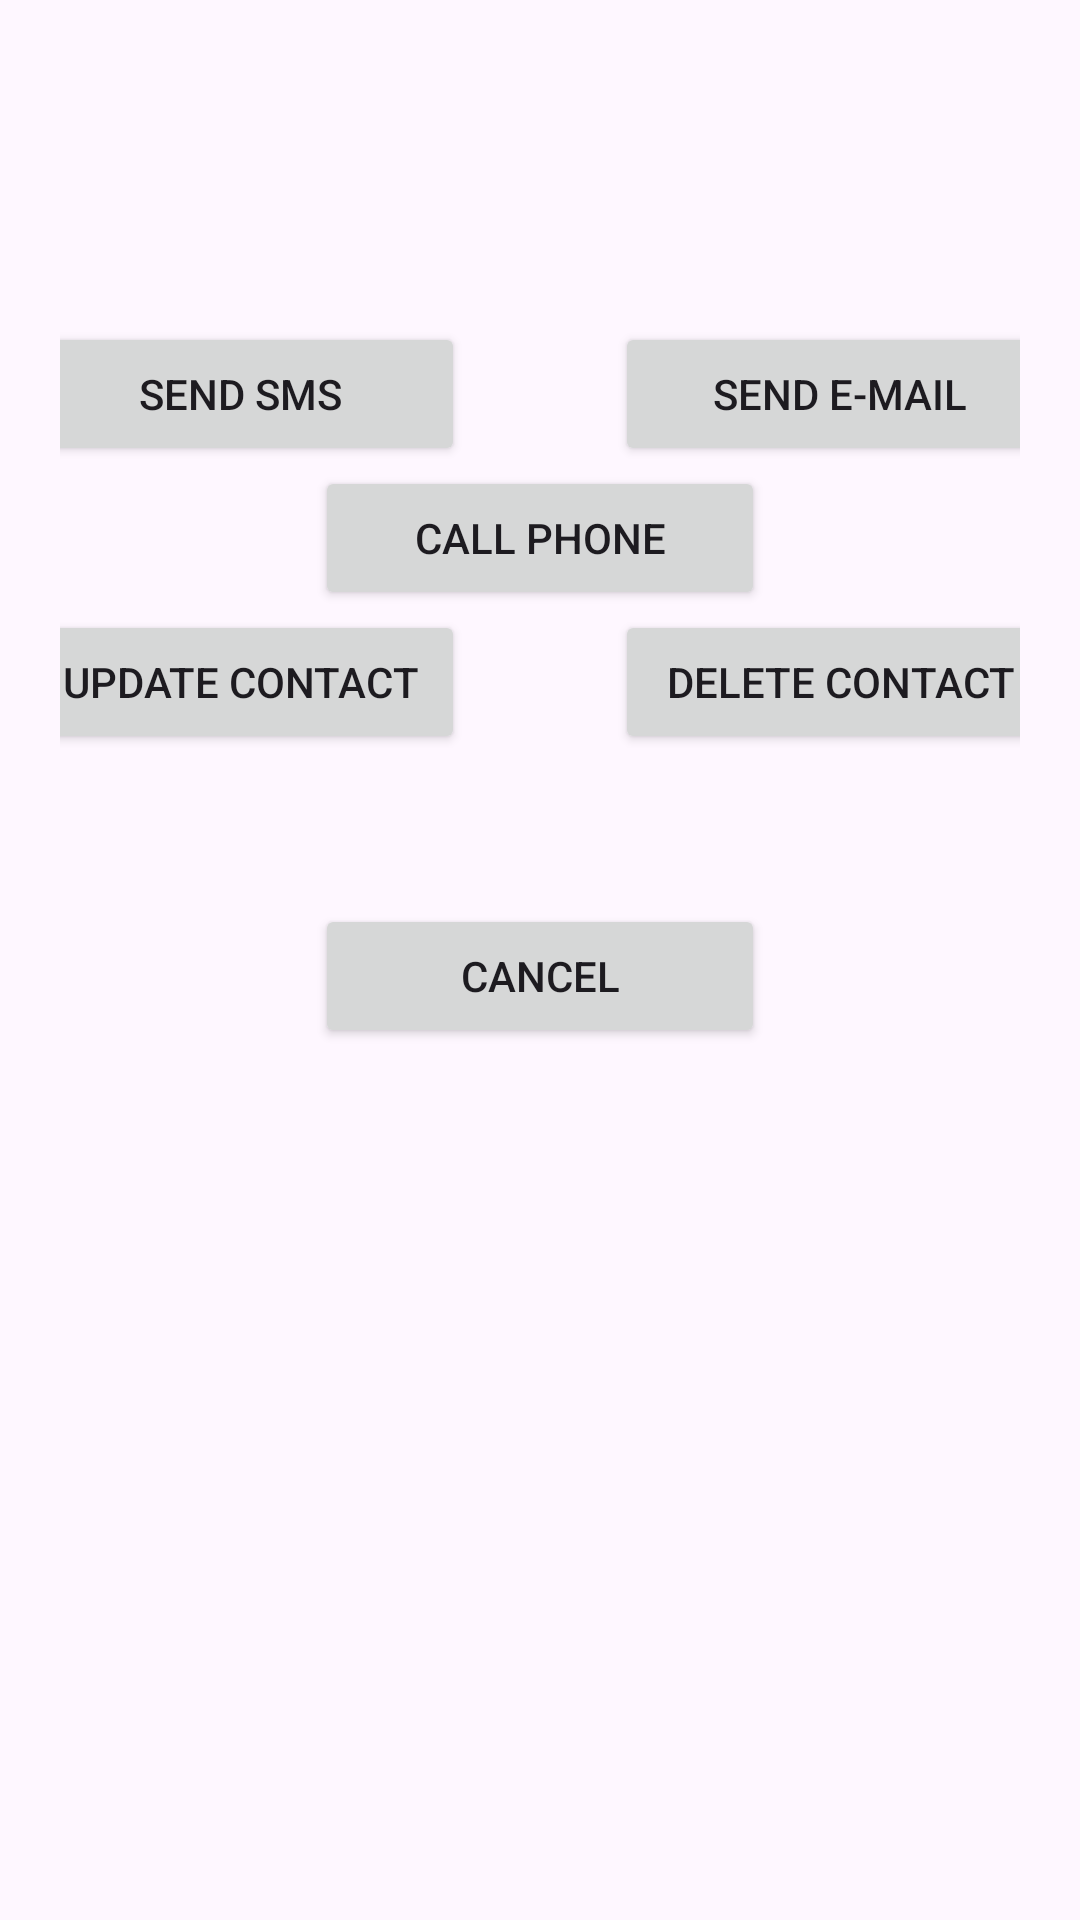

This screen was rendered from an Android layout file. Write that file and the resources it references.
<!-- AndroidManifest.xml: application theme Theme.DiaryOfPlases -->
<!-- res/layout/mycontact_dialog.xml -->
<?xml version="1.0" encoding="utf-8"?>
<LinearLayout xmlns:android="http://schemas.android.com/apk/res/android"
    android:layout_width="match_parent"
    android:layout_height="match_parent"
    android:orientation="vertical"
    android:gravity="center_horizontal"
    android:padding="20dp">

    <TextView
        android:id="@+id/tvTitle"
        android:layout_width="wrap_content"
        android:layout_height="wrap_content"
        android:textSize="25sp"
        android:textColor="#673AB7"
        android:textStyle="bold"
        android:layout_marginBottom="20sp"/>

    <TextView
        android:id="@+id/tvMessage"
        android:layout_width="wrap_content"
        android:layout_height="wrap_content"
        android:textSize="25sp"
        android:textColor="#B16C07"
        android:textStyle="bold"/>

    <LinearLayout
        android:layout_width="match_parent"
        android:layout_height="wrap_content"
        android:orientation="horizontal"
        android:gravity="center">

        <Button
            android:id="@+id/bSendSMS"
            android:layout_width="150dp"
            android:layout_height="wrap_content"
            android:text="Send SMS" />

        <Button
            android:id="@+id/bSendEmail"
            android:layout_width="150dp"
            android:layout_height="wrap_content"
            android:layout_marginLeft="50dp"
            android:text="Send E-Mail" />
    </LinearLayout>

    <Button
        android:id="@+id/bCall"
        android:layout_width="150dp"
        android:layout_height="wrap_content"
        android:text="Call phone" />

    <LinearLayout
        android:layout_width="match_parent"
        android:layout_height="wrap_content"
        android:orientation="horizontal"
        android:gravity="center">

        <Button
            android:id="@+id/bUpdate"
            android:layout_width="150dp"
            android:layout_height="wrap_content"
            android:text="Update contact" />

        <Button
            android:id="@+id/bDelete"
            android:layout_width="150dp"
            android:layout_height="wrap_content"
            android:layout_marginLeft="50dp"
            android:text="Delete contact" />

    </LinearLayout>

    <Button
        android:id="@+id/bCancel"
        android:layout_width="150dp"
        android:layout_height="wrap_content"
        android:layout_marginTop="50dp"
        android:text="Cancel" />

</LinearLayout>
<!-- resources referenced by this layout -->
<resources>
  <style name="Theme.DiaryOfPlases" parent="Base.Theme.DiaryOfPlases" />
  <style name="Base.Theme.DiaryOfPlases" parent="Theme.Material3.DayNight.NoActionBar">
          
          
      </style>
</resources>
